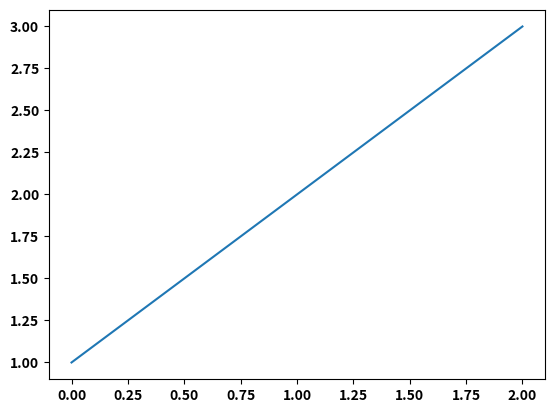

Write the Python code that produced this figure.
import matplotlib.pyplot as plt

# plt.subplot(311)
# plt.plot([1, 2, 3])

# the axes attributes need to be set before the call to subplot
plt.rc('font', weight='bold')
# plt.rc('xtick.major', size=5, pad=7)
# plt.rc('xtick', labelsize=15)

# using aliases for color, linestyle and linewidth; gray, solid, thick
# plt.rc('grid', c='0.5', ls='-', lw=5)
# plt.rc('lines', lw=2, color='g')
# plt.subplot(312)

plt.plot([1, 2, 3])
# plt.grid(True)

# plt.rcdefaults()
# plt.subplot(313)
# plt.plot([1, 2, 3])
# plt.grid(True)
plt.show()